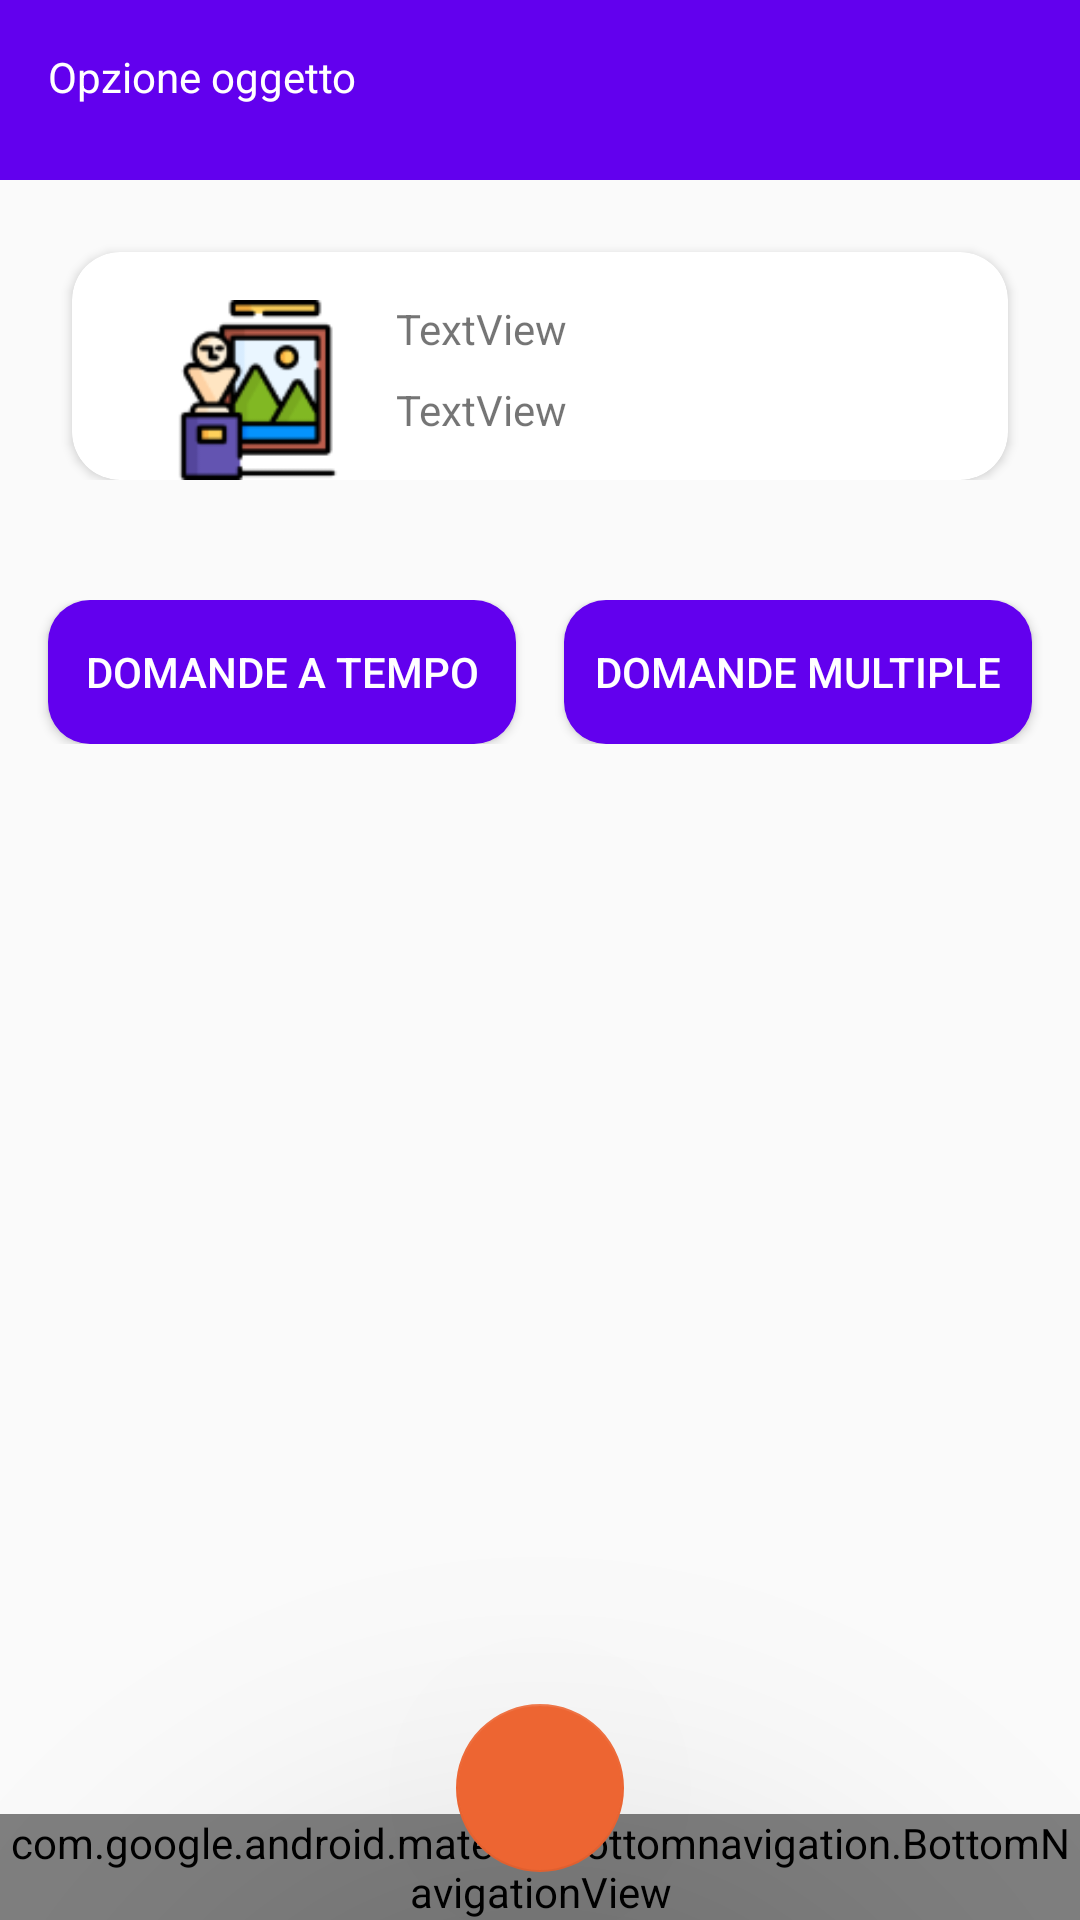

Reconstruct the res/layout file that produces this screen, plus the resources it refers to.
<!-- AndroidManifest.xml: application theme Theme.ECulture_Tool_A -->
<!-- res/layout/activity_oggetto_view.xml -->
<?xml version="1.0" encoding="utf-8"?>
<androidx.constraintlayout.widget.ConstraintLayout xmlns:android="http://schemas.android.com/apk/res/android"
    xmlns:app="http://schemas.android.com/apk/res-auto"
    xmlns:tools="http://schemas.android.com/tools"
    android:layout_width="match_parent"
    android:layout_height="match_parent"
    tools:context=".OggettoView">

    <LinearLayout
        android:id="@+id/linearLayout6"
        android:layout_width="match_parent"
        android:layout_height="60dp"
        android:background="@color/Primario"
        android:orientation="horizontal"
        app:layout_constraintEnd_toEndOf="parent"
        app:layout_constraintStart_toStartOf="parent"
        app:layout_constraintTop_toTopOf="parent">

        <TextView
            android:id="@+id/TopOggettoView"
            android:layout_width="0dp"
            android:layout_height="wrap_content"
            android:layout_marginStart="16dp"
            android:layout_marginTop="16dp"
            android:layout_weight="1"
            android:text="@string/opzioni_oggetto"
            android:textColor="@color/white" />
    </LinearLayout>

    <RelativeLayout
        android:id="@+id/relativeLayout5"
        android:layout_width="match_parent"
        android:layout_height="match_parent"
        android:orientation="vertical">

        <RelativeLayout
            android:id="@+id/RelativeCard"
            android:layout_width="match_parent"
            android:layout_height="wrap_content"
            android:layout_marginTop="60dp"
            android:padding="8dp"
            app:layout_constraintEnd_toEndOf="parent"
            app:layout_constraintHorizontal_bias="0.0"
            app:layout_constraintStart_toStartOf="parent"
            app:layout_constraintTop_toTopOf="parent">


            <androidx.cardview.widget.CardView
                android:layout_width="match_parent"
                android:layout_height="wrap_content"
                android:layout_marginLeft="16dp"
                android:layout_marginTop="16dp"
                android:layout_marginRight="16dp"
                android:padding="16dp"
                app:cardCornerRadius="16dp">

                <RelativeLayout
                    android:layout_width="match_parent"
                    android:layout_height="match_parent">

                    <TextView
                        android:id="@+id/nomeO"
                        android:layout_width="wrap_content"
                        android:layout_height="wrap_content"
                        android:layout_alignParentTop="true"
                        android:layout_marginStart="16dp"
                        android:layout_marginTop="16dp"
                        android:layout_toEndOf="@+id/fotoO"
                        android:text="TextView" />

                    <TextView
                        android:id="@+id/descrO"
                        android:layout_width="wrap_content"
                        android:layout_height="wrap_content"
                        android:layout_below="@+id/nomeO"
                        android:layout_marginStart="16dp"
                        android:layout_marginTop="8dp"
                        android:layout_toEndOf="@+id/fotoO"
                        android:text="TextView" />

                    <ImageView
                        android:id="@+id/fotoO"
                        android:layout_width="60dp"
                        android:layout_height="60dp"
                        android:layout_alignParentStart="true"
                        android:layout_alignParentTop="true"
                        android:layout_marginStart="32dp"
                        android:layout_marginTop="16dp"
                        app:srcCompat="@drawable/bottoneoggetto" />
                </RelativeLayout>

            </androidx.cardview.widget.CardView>

        </RelativeLayout>

        <LinearLayout
            android:layout_width="match_parent"
            android:layout_height="wrap_content"
            android:layout_below="@+id/RelativeCard"
            android:layout_marginTop="32dp"
            android:orientation="horizontal">

            <Button
                android:id="@+id/DomT"
                android:layout_width="match_parent"
                android:layout_height="wrap_content"
                android:layout_marginLeft="16dp"
                android:layout_marginRight="8dp"
                android:layout_weight="1"
                android:background="@drawable/curvebuttonbgdefault"
                android:text="@string/domande_tempo"
                android:textColor="@color/white" />

            <Button
                android:id="@+id/DomM"
                android:layout_width="match_parent"
                android:layout_height="wrap_content"
                android:layout_marginLeft="8dp"
                android:layout_marginRight="16dp"
                android:layout_weight="1"
                android:background="@drawable/curvebuttonbgdefault"
                android:text="@string/domande_multiple"
                android:textColor="@color/white" />
        </LinearLayout>

    </RelativeLayout>
    <androidx.constraintlayout.widget.ConstraintLayout
        android:layout_width="match_parent"
        android:layout_height="match_parent">

        <com.google.android.material.bottomnavigation.BottomNavigationView
            android:id="@+id/bottom_nav"
            android:layout_width="match_parent"
            android:layout_height="wrap_content"
            android:background="@color/design_default_color_primary"
            app:itemIconTint="@color/white"
            app:itemTextColor="@color/white"
            app:layout_constraintBottom_toBottomOf="parent"
            app:menu="@menu/bottombar" />

        <com.google.android.material.floatingactionbutton.FloatingActionButton
            android:id="@+id/floatingActionButton"
            android:layout_width="wrap_content"
            android:layout_height="wrap_content"
            android:layout_marginBottom="16dp"
            android:contentDescription="home"
            android:onClick="goHome"
            android:src="@drawable/ic_home_24"
            app:backgroundTint="#ED6532"
            app:elevation="100dp"
            app:layout_constraintBottom_toBottomOf="parent"
            app:layout_constraintEnd_toEndOf="parent"
            app:layout_constraintStart_toStartOf="parent" />

    </androidx.constraintlayout.widget.ConstraintLayout>


</androidx.constraintlayout.widget.ConstraintLayout>
<!-- resources referenced by this layout -->
<resources>
  <color name="Primario">#6200ee</color>
  <color name="white">#FFFFFFFF</color>
  <!-- drawable bottoneoggetto: png bitmap (drawable-v24, 4348 bytes) -->
  <!-- drawable curvebuttonbgdefault (drawable-v24) -->
  <?xml version="1.0" encoding="utf-8"?>
  <shape xmlns:android="http://schemas.android.com/apk/res/android">
      <solid android:color="@color/design_default_color_primary"/>
      <corners android:radius="14dp"/>
  </shape>
  <string name="domande_multiple">DOMANDE MULTIPLE</string>
  <string name="domande_tempo">DOMANDE A TEMPO</string>
  <string name="opzioni_oggetto">Opzione oggetto</string>
  <style name="Theme.ECulture_Tool_A" parent="Theme.AppCompat.Light.NoActionBar">
  
          
          <item name="colorPrimary">@color/purple_500</item>
          <item name="colorPrimaryVariant">@color/purple_700</item>
          <item name="colorOnPrimary">@color/white</item>
          
          <item name="colorSecondary">@color/teal_200</item>
          <item name="colorSecondaryVariant">@color/teal_700</item>
          <item name="colorOnSecondary">@color/black</item>
          
          <item name="android:statusBarColor" tools:targetApi="l">?attr/colorPrimaryVariant</item>
          
      </style>
  <color name="purple_500">#FF6200EE</color>
  <color name="purple_700">#FF3700B3</color>
  <color name="teal_200">#FF03DAC5</color>
  <color name="teal_700">#FF018786</color>
  <color name="black">#FF000000</color>
</resources>
